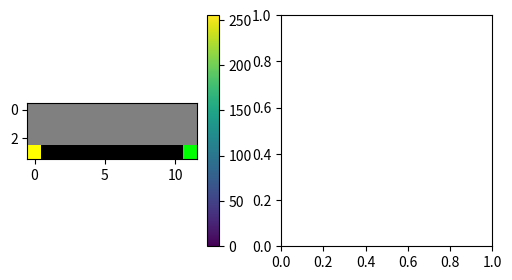

The matplotlib source for this figure:
# import numpy as np
# import matplotlib.pyplot as plt
#
# np.random.seed(19680801)
# Z = np.random.rand(6, 10)
# x = np.arange(-0.5, 10, 1)  # len = 11
# y = np.arange(4.5, 11, 1)  # len = 7
#
# fig, ax = plt.subplots()
# ax.pcolormesh(x, y, Z)


import matplotlib.pyplot as plt
import numpy as np

green = (0, 255, 0)
gray = (128, 128, 128)
black = (0, 0, 0)
red = (255, 255, 0)
blue1 = (0, 0, 128)

env = np.array([
    [gray, gray, gray, gray, gray, gray, gray, gray, gray, gray, gray, gray],
    [gray, gray, gray, gray, gray, gray, gray, gray, gray, gray, gray, gray],
    [gray, gray, gray, gray, gray, gray, gray, gray, gray, gray, gray, gray],
    [blue1, black, black, black, black, black, black, black, black, black, black, green],
])
init_pos = (3, 0)
env[init_pos] = red

fig, (ax1, ax2) = plt.subplots(1, 2, figsize=[6, 3])
im1 = ax1.imshow(env)
fig.colorbar(im1)
plt.show()
